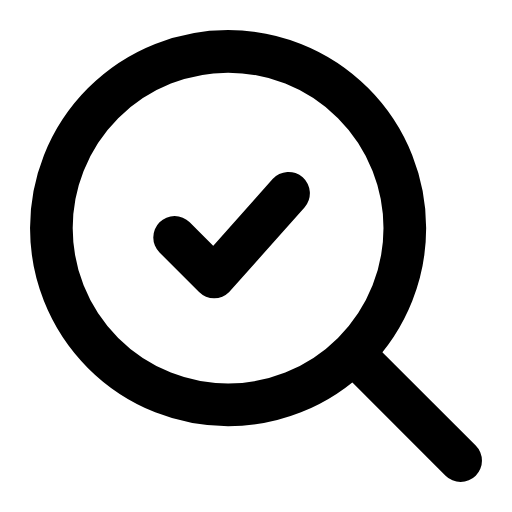
t = 0.00 s
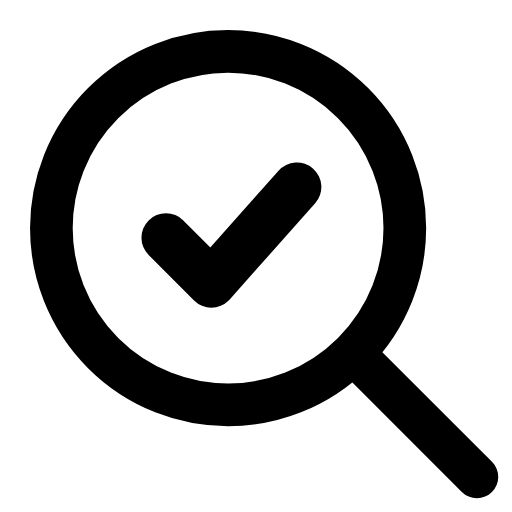
t = 0.26 s
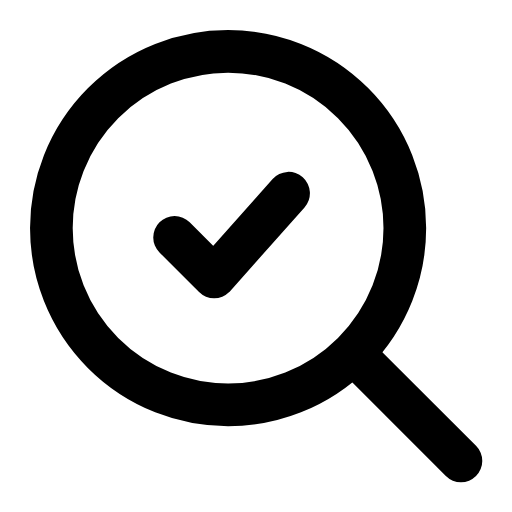
t = 0.53 s
t = 0.78 s: frame unchanged from t = 0.00 s, image omitted
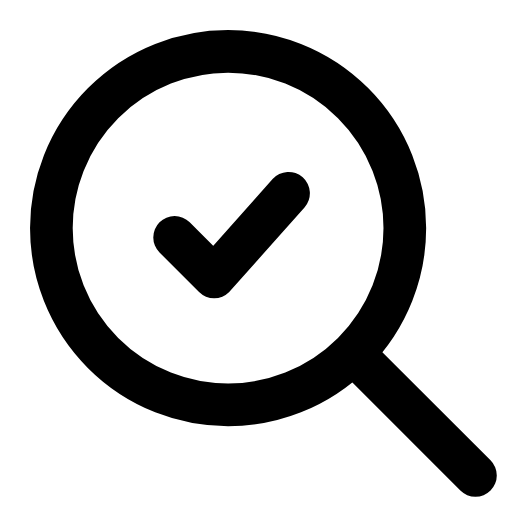
t = 1.06 s
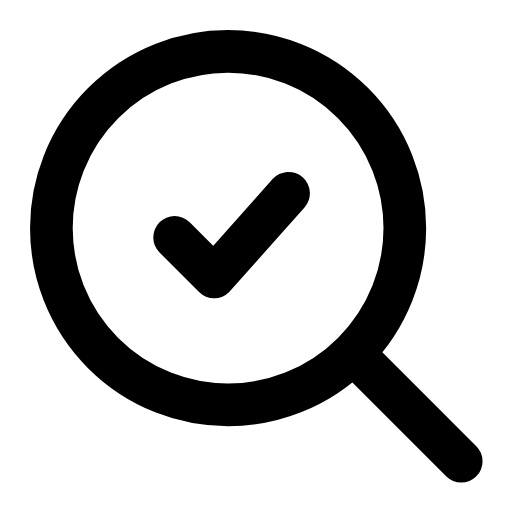
t = 1.33 s

The animated SVG that drew these frames (rendered in a browser with its animation timeline set to each time). Animation: 3 SMIL elements (animate=2,animateTransform=1); one cycle of 1.60 s, repeats indefinitely.

<svg xmlns="http://www.w3.org/2000/svg" width="24" height="24" viewBox="0 0 24 24" fill="none"><g transform="translate(-1.08 -1.08) scale(1.09)"><circle stroke="currentColor" stroke-width="1.835" stroke-linecap="round" stroke-linejoin="round" fill="none" cx="10.8" cy="10.8" r="7.6"></circle><g transform="translate(11 11.1)"><g><animateTransform attributeName="transform" type="scale" values="1;1;1.18;1;1;1;1;1.18;1;1;1" keyTimes="0;0.135;0.2475;0.36;0.45;0.6;0.66;0.735;0.81;0.9;1" dur="1.6s" repeatCount="indefinite" calcMode="spline" keySplines="0.16 1 0.3 1;0.16 1 0.3 1;0.16 1 0.3 1;0.16 1 0.3 1;0.16 1 0.3 1;0.16 1 0.3 1;0.16 1 0.3 1;0.16 1 0.3 1;0.16 1 0.3 1;0.16 1 0.3 1"/><g transform="translate(-11 -11.1)"><g><path stroke="currentColor" stroke-width="1.835" stroke-linecap="round" stroke-linejoin="round" fill="none" d="M8.5 11.2L10.2 12.9L13.4 9.3"></path></g></g></g></g><line stroke="currentColor" stroke-width="1.835" stroke-linecap="round" stroke-linejoin="round" fill="none" x1="16.3" y1="16.3" x2="20.8" y2="20.8"><animate attributeName="x2" values="20.8;21.5;20.8;20.8;21.5;20.8;20.8" keyTimes="0;0.189;0.45;0.6;0.774;0.9;1" dur="1.6s" repeatCount="indefinite" calcMode="spline" keySplines="0.16 1 0.3 1;0.16 1 0.3 1;0.16 1 0.3 1;0.16 1 0.3 1;0.16 1 0.3 1;0.16 1 0.3 1"/><animate attributeName="y2" values="20.8;21.5;20.8;20.8;21.5;20.8;20.8" keyTimes="0;0.189;0.45;0.6;0.774;0.9;1" dur="1.6s" repeatCount="indefinite" calcMode="spline" keySplines="0.16 1 0.3 1;0.16 1 0.3 1;0.16 1 0.3 1;0.16 1 0.3 1;0.16 1 0.3 1;0.16 1 0.3 1"/></line></g></svg>
